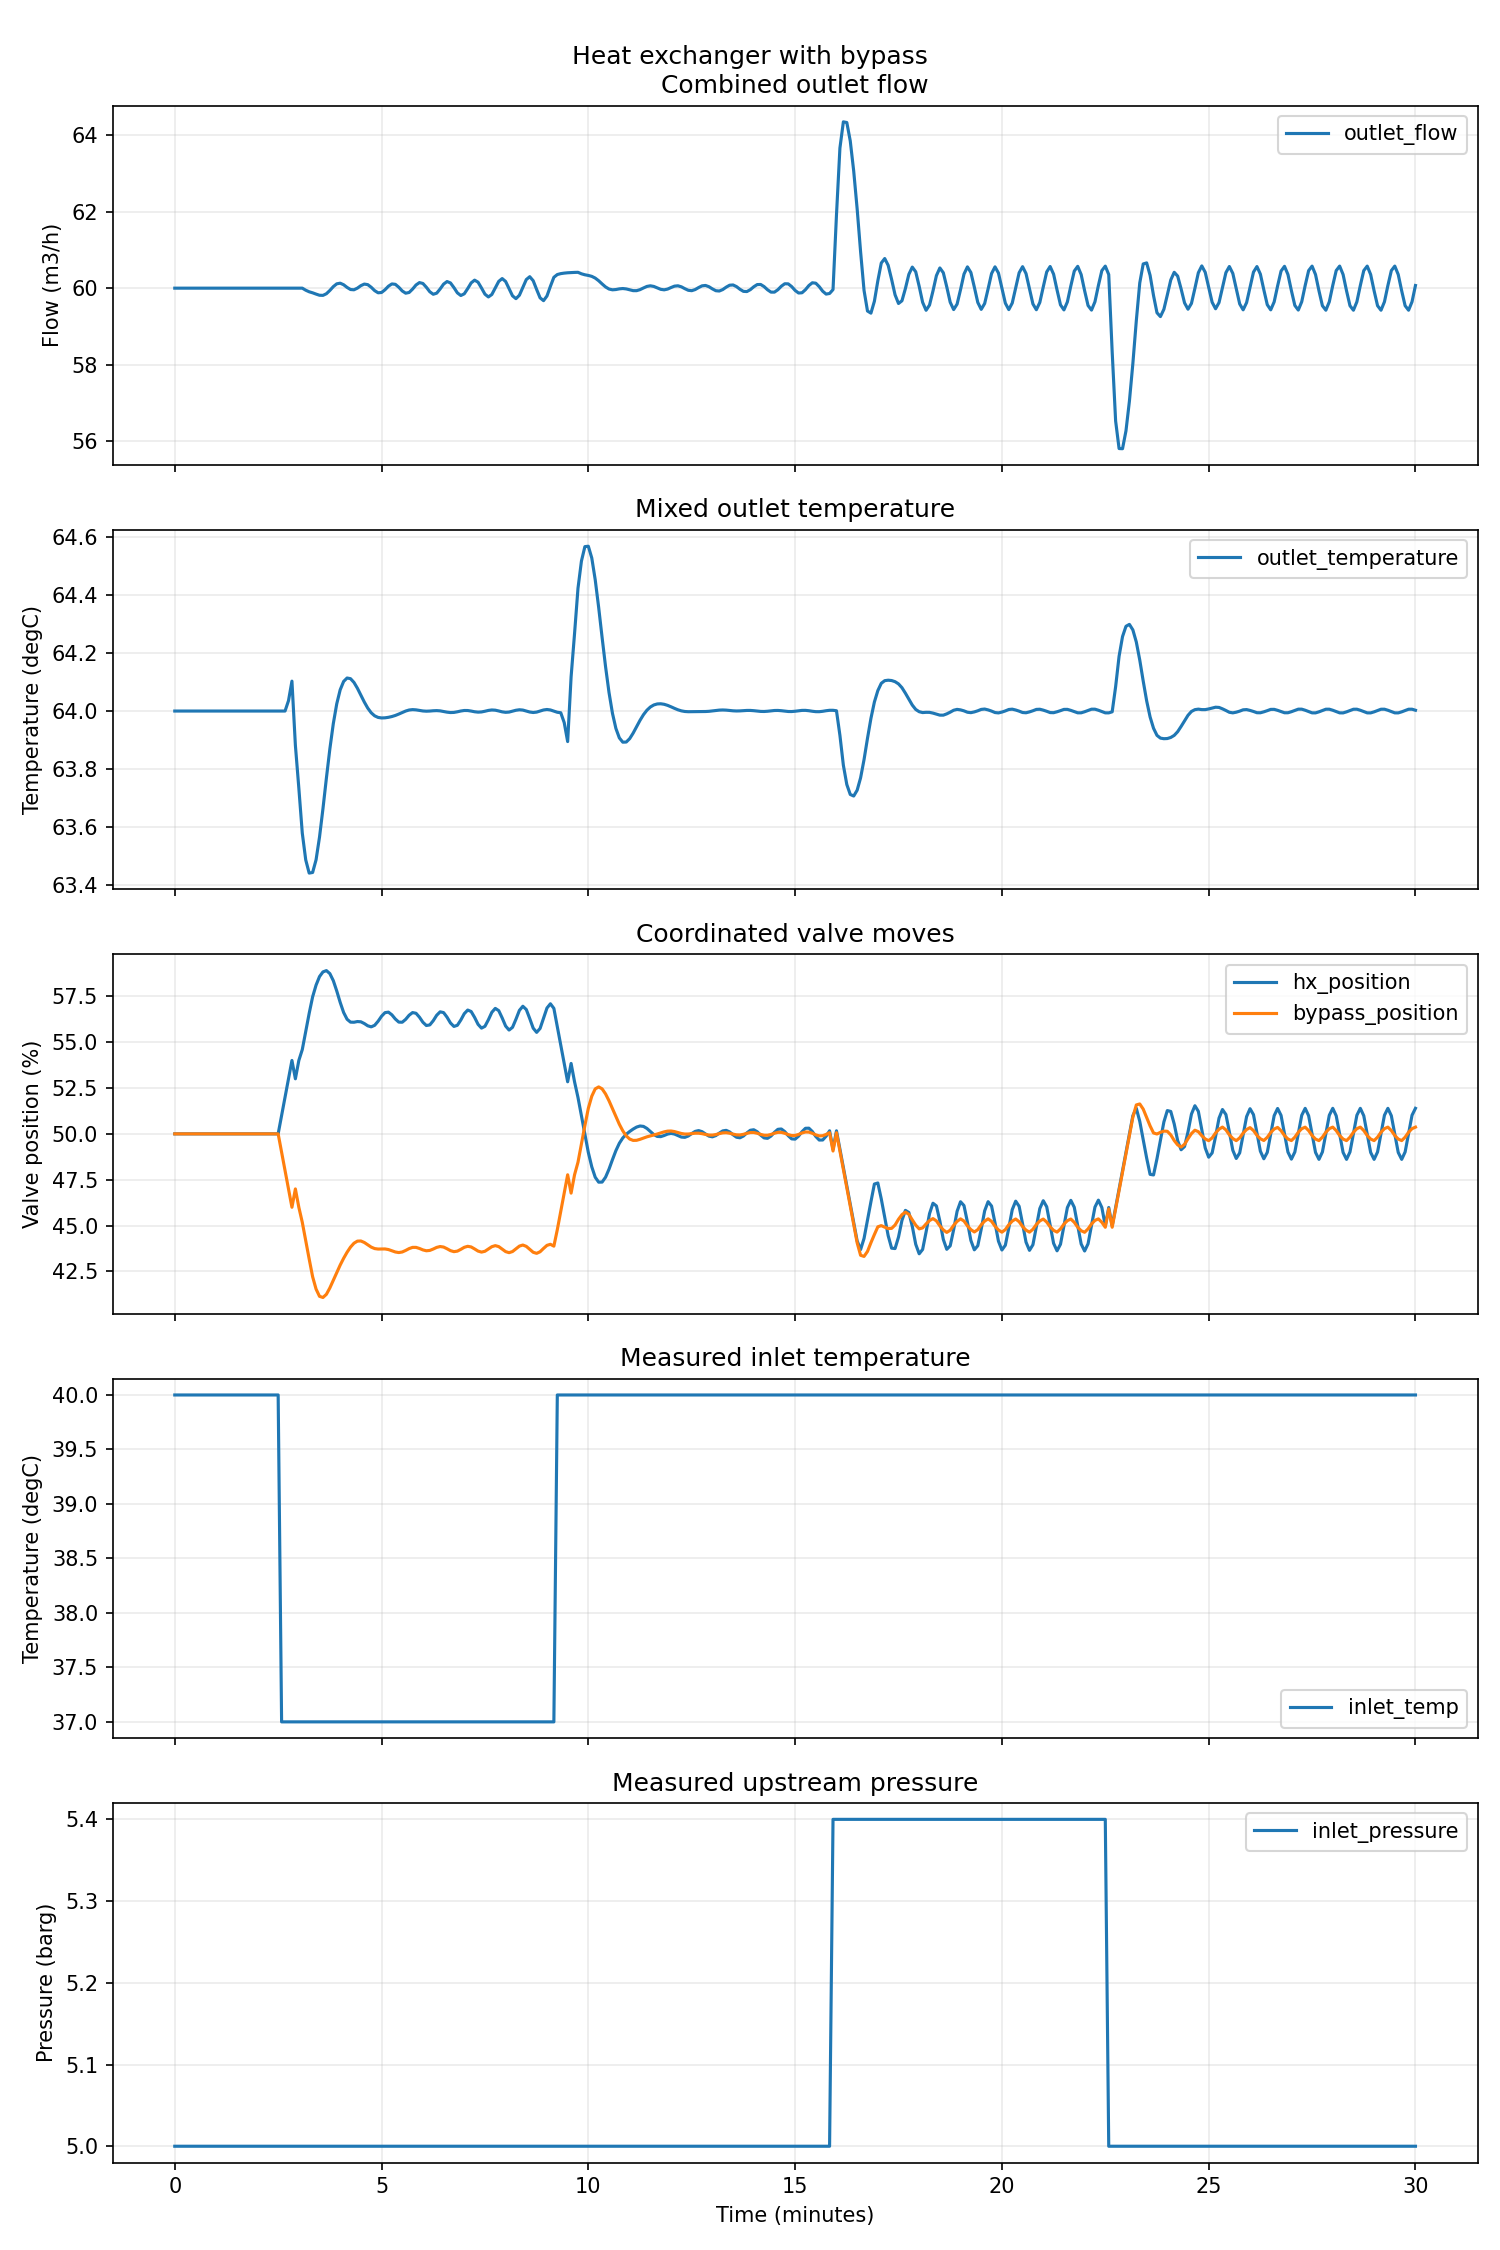

The table this chart was drawn from, first rows:
sample, time_minutes, outlet_flow, outlet_temperature, hx_position, bypass_position, inlet_temp, inlet_pressure, cv.flow, cv.temperature
0, 0.0, 60, 64, 50, 50, 40, 5, 60, 64
1, 0.08333, 60.0, 64.0, 50, 50, 40, 5, 60.0, 64.0
2, 0.1667, 60, 64.0, 50, 50, 40, 5, 60, 64.0
3, 0.25, 60, 64, 50, 50, 40, 5, 60, 64
4, 0.3333, 60, 64, 50, 50, 40, 5, 60, 64
5, 0.4167, 60, 64, 50, 50, 40, 5, 60, 64
6, 0.5, 60, 64, 50, 50, 40, 5, 60, 64
7, 0.5833, 60, 64, 50, 50, 40, 5, 60, 64
8, 0.6667, 60, 64, 50, 50, 40, 5, 60, 64
9, 0.75, 60, 64, 50, 50, 40, 5, 60, 64
10, 0.8333, 60, 64, 50, 50, 40, 5, 60, 64
11, 0.9167, 60, 64, 50, 50, 40, 5, 60, 64
12, 1.0, 60, 64, 50, 50, 40, 5, 60, 64
13, 1.083, 60, 64, 50, 50, 40, 5, 60, 64
14, 1.167, 60, 64, 50, 50, 40, 5, 60, 64
15, 1.25, 60, 64, 50, 50, 40, 5, 60, 64
16, 1.333, 60, 64, 50, 50, 40, 5, 60, 64
17, 1.417, 60, 64, 50, 50, 40, 5, 60, 64
18, 1.5, 60, 64, 50, 50, 40, 5, 60, 64
19, 1.583, 60, 64, 50, 50, 40, 5, 60, 64
20, 1.667, 60, 64, 50, 50, 40, 5, 60, 64
21, 1.75, 60, 64, 50, 50, 40, 5, 60, 64
22, 1.833, 60, 64, 50, 50, 40, 5, 60, 64
23, 1.917, 60, 64, 50, 50, 40, 5, 60, 64
24, 2.0, 60, 64, 50, 50, 40, 5, 60, 64
25, 2.083, 60, 64, 50, 50, 40, 5, 60, 64
26, 2.167, 60, 64, 50, 50, 40, 5, 60, 64
27, 2.25, 60, 64, 50, 50, 40, 5, 60, 64
28, 2.333, 60, 64, 50, 50, 40, 5, 60, 64
29, 2.417, 60, 64, 50, 50, 40, 5, 60, 64
30, 2.5, 60, 64, 50, 50, 40, 5, 60, 64
31, 2.583, 60, 64, 51, 49, 37, 5, 60, 64
32, 2.667, 60, 64, 52, 48, 37, 5, 60, 64
33, 2.75, 60, 64.04, 53, 47, 37, 5, 60, 64.04
34, 2.833, 60, 64.1, 54, 46, 37, 5, 60, 64.1
35, 2.917, 60, 63.88, 53, 47, 37, 5, 60, 63.88
36, 3.0, 60, 63.73, 54, 46, 37, 5, 60, 63.73
37, 3.083, 60, 63.58, 54.59, 45.18, 37, 5, 60, 63.58
38, 3.167, 59.95, 63.49, 55.57, 44.18, 37, 5, 59.95, 63.49
39, 3.25, 59.91, 63.44, 56.57, 43.18, 37, 5, 59.91, 63.44
40, 3.333, 59.88, 63.44, 57.47, 42.22, 37, 5, 59.88, 63.44
41, 3.417, 59.84, 63.49, 58.1, 41.54, 37, 5, 59.84, 63.49
42, 3.5, 59.81, 63.56, 58.57, 41.15, 37, 5, 59.81, 63.56
43, 3.583, 59.81, 63.66, 58.83, 41.08, 37, 5, 59.81, 63.66
44, 3.667, 59.85, 63.77, 58.9, 41.26, 37, 5, 59.85, 63.77
45, 3.75, 59.94, 63.87, 58.73, 41.6, 37, 5, 59.94, 63.87
46, 3.833, 60.04, 63.96, 58.35, 42.02, 37, 5, 60.04, 63.96
47, 3.917, 60.11, 64.02, 57.79, 42.45, 37, 5, 60.11, 64.02
48, 4.0, 60.13, 64.07, 57.16, 42.85, 37, 5, 60.13, 64.07
49, 4.083, 60.09, 64.1, 56.61, 43.22, 37, 5, 60.09, 64.1
50, 4.167, 60.02, 64.11, 56.24, 43.55, 37, 5, 60.02, 64.11
51, 4.25, 59.96, 64.11, 56.09, 43.83, 37, 5, 59.96, 64.11
52, 4.333, 59.96, 64.1, 56.08, 44.04, 37, 5, 59.96, 64.1
53, 4.417, 60, 64.08, 56.12, 44.16, 37, 5, 60, 64.08
54, 4.5, 60.07, 64.05, 56.11, 44.16, 37, 5, 60.07, 64.05
55, 4.583, 60.11, 64.03, 56.01, 44.08, 37, 5, 60.11, 64.03
56, 4.667, 60.09, 64.01, 55.89, 43.95, 37, 5, 60.09, 64.01
57, 4.75, 60.02, 63.99, 55.83, 43.83, 37, 5, 60.02, 63.99
58, 4.833, 59.94, 63.98, 55.92, 43.75, 37, 5, 59.94, 63.98
59, 4.917, 59.88, 63.98, 56.14, 43.72, 37, 5, 59.88, 63.98
... 301 more rows
